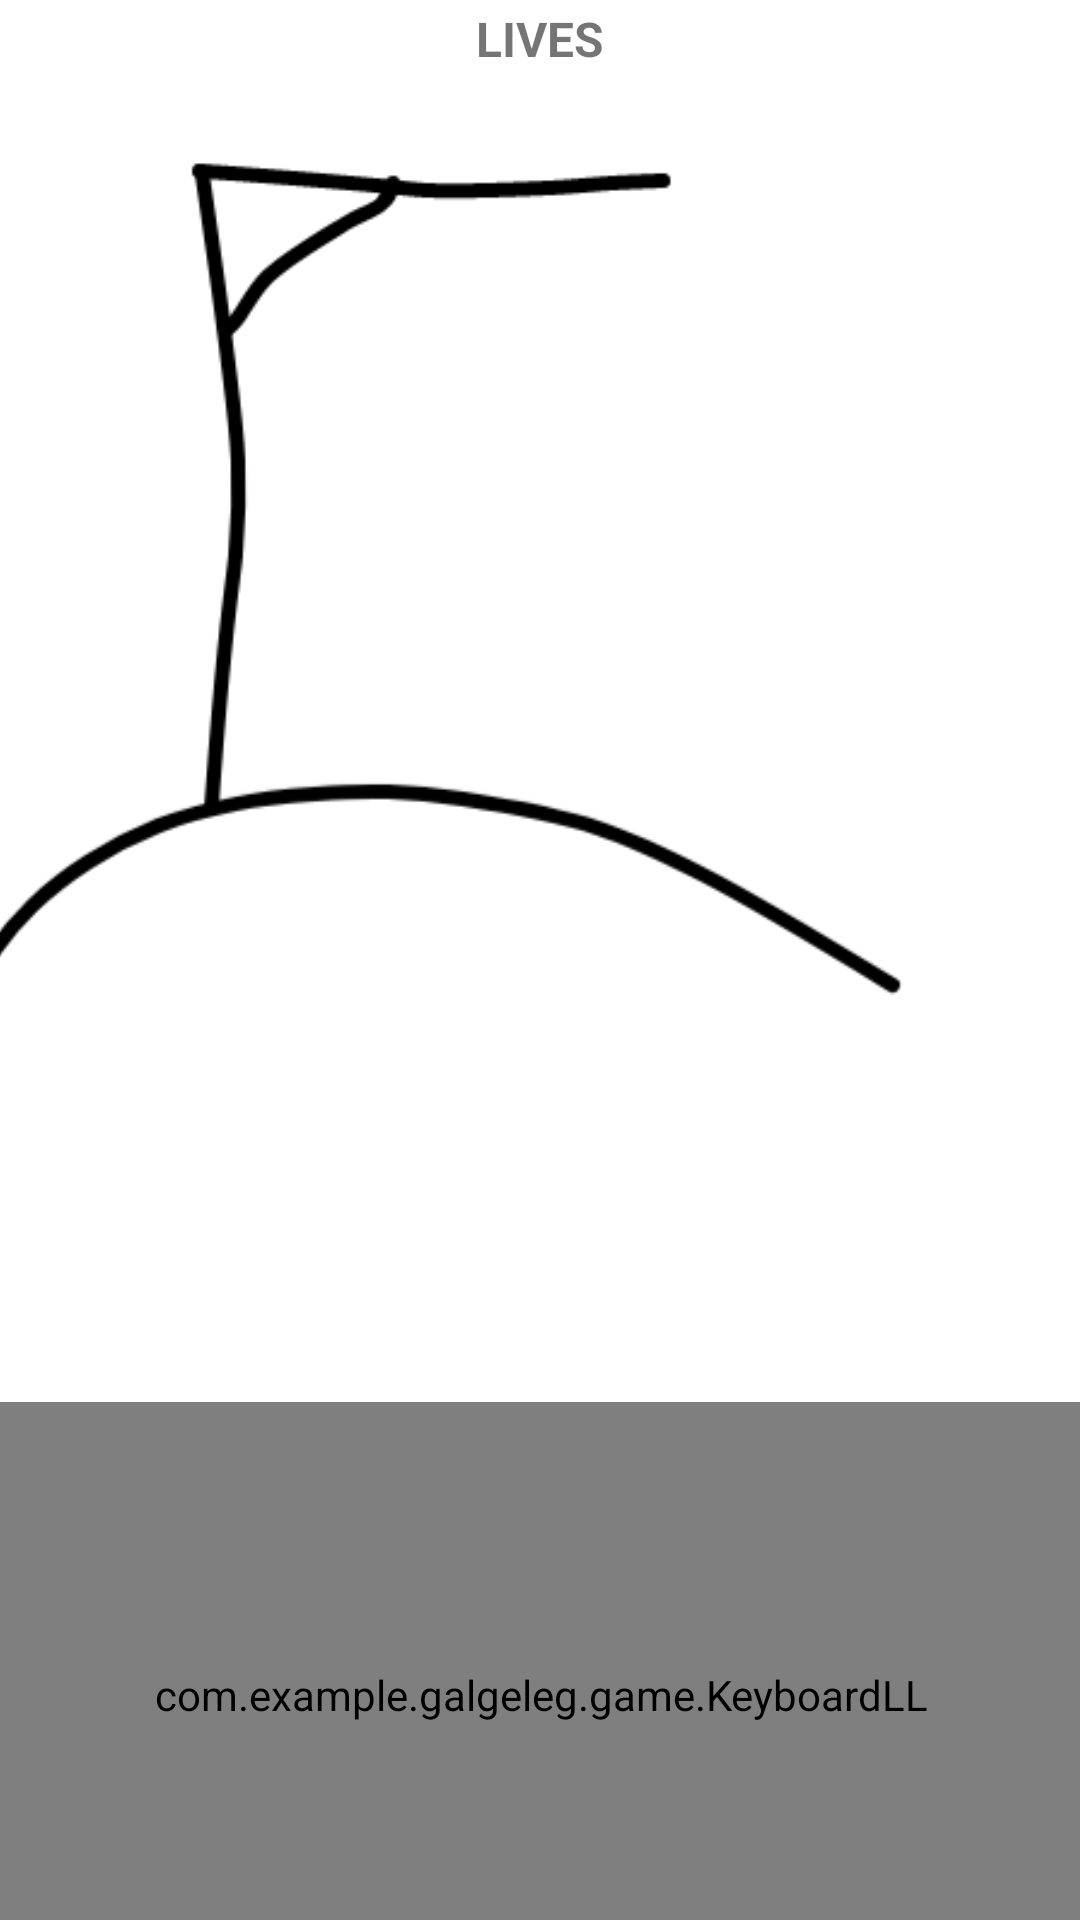

Write the Android layout XML for this screen, with the resource values it uses.
<!-- AndroidManifest.xml: application theme AppTheme -->
<!-- res/layout/activity_game.xml -->
<?xml version="1.0" encoding="utf-8"?>
<androidx.constraintlayout.widget.ConstraintLayout xmlns:android="http://schemas.android.com/apk/res/android"
    xmlns:app="http://schemas.android.com/apk/res-auto"
    xmlns:tools="http://schemas.android.com/tools"
    android:layout_width="match_parent"
    android:layout_height="match_parent"
    android:background="#FFFFFF"
    tools:context="com.example.galgeleg.game.GameActivity">

    <TextView
        android:id="@+id/hiddenWord"
        android:layout_width="411dp"
        android:layout_height="140dp"
        android:layout_above="@+id/keyboard"
        android:background="#FFFFFF"
        android:gravity="center"
        android:padding="5dp"
        android:textAllCaps="true"
        android:textSize="36sp"
        app:layout_constraintEnd_toEndOf="parent"
        app:layout_constraintHorizontal_bias="1.0"
        app:layout_constraintStart_toStartOf="parent"
        app:layout_constraintTop_toTopOf="@+id/guideline7" />

    <com.example.galgeleg.game.KeyboardLL
        android:id="@+id/keyboard"
        android:layout_width="412dp"
        android:layout_height="195dp"
        android:layout_alignParentBottom="true"
        android:layout_marginTop="23dp"
        android:orientation="vertical"
        app:layout_constraintBottom_toBottomOf="parent"
        app:layout_constraintEnd_toEndOf="parent"
        app:layout_constraintStart_toStartOf="parent"
        app:layout_constraintTop_toBottomOf="@+id/hiddenWord">

    </com.example.galgeleg.game.KeyboardLL>

    <ImageView
        android:id="@+id/imageView"
        android:layout_width="409dp"
        android:layout_height="334dp"
        app:layout_constraintBottom_toTopOf="@+id/guideline7"
        app:layout_constraintEnd_toEndOf="parent"
        app:layout_constraintTop_toBottomOf="@+id/lives"
        app:layout_constraintVertical_bias="0.0"
        app:srcCompat="@drawable/drawing1"
        android:contentDescription="@string/hangingman" />

    <TextView
        android:id="@+id/lives"
        android:layout_width="match_parent"
        android:layout_height="0dp"
        android:layout_alignBottom="@+id/imageView"
        android:layout_alignParentStart="true"
        android:layout_alignParentLeft="true"
        android:layout_alignParentTop="true"
        android:layout_alignParentEnd="true"
        android:layout_alignParentRight="true"
        android:gravity="center"
        android:text="@string/lives"
        android:textAllCaps="true"
        android:textSize="16sp"
        android:textStyle="bold"
        app:layout_constraintBottom_toTopOf="@+id/guideline6"
        app:layout_constraintStart_toStartOf="parent"
        app:layout_constraintTop_toTopOf="parent"
        app:layout_constraintVertical_bias="1.0" />

    <androidx.constraintlayout.widget.Guideline
        android:id="@+id/guideline6"
        android:layout_width="wrap_content"
        android:layout_height="wrap_content"
        android:orientation="horizontal"
        app:layout_constraintGuide_percent="0.04" />

    <androidx.constraintlayout.widget.Guideline
        android:id="@+id/guideline7"
        android:layout_width="wrap_content"
        android:layout_height="wrap_content"
        android:orientation="horizontal"
        app:layout_constraintGuide_percent="0.51" />

</androidx.constraintlayout.widget.ConstraintLayout>
<!-- resources referenced by this layout -->
<resources>
  <!-- drawable drawing1: png bitmap (drawable, 12433 bytes) -->
  <string name="lives">Lives</string>
  <style name="AppTheme" parent="Theme.AppCompat.Light.NoActionBar">
          <item name="colorPrimary">@color/colorPrimary</item>
          <item name="colorPrimaryDark">@color/colorPrimaryDark</item>
          <item name="colorAccent">@color/colorAccent</item>
          <item name="android:windowAnimationStyle">@style/CustomActivityAnimation</item>
      </style>
  <color name="colorPrimary">#008577</color>
  <color name="colorPrimaryDark">#00574B</color>
  <color name="colorAccent">#D81B60</color>
  <style name="CustomActivityAnimation" parent="@android:style/Animation.Activity">
          <item name="android:activityOpenEnterAnimation">@anim/slide_in_right</item>
          <item name="android:activityOpenExitAnimation">@anim/slide_out_left</item>
          <item name="android:activityCloseEnterAnimation">@anim/slide_in_left</item>
          <item name="android:activityCloseExitAnimation">@anim/slide_out_right</item>
      </style>
</resources>
